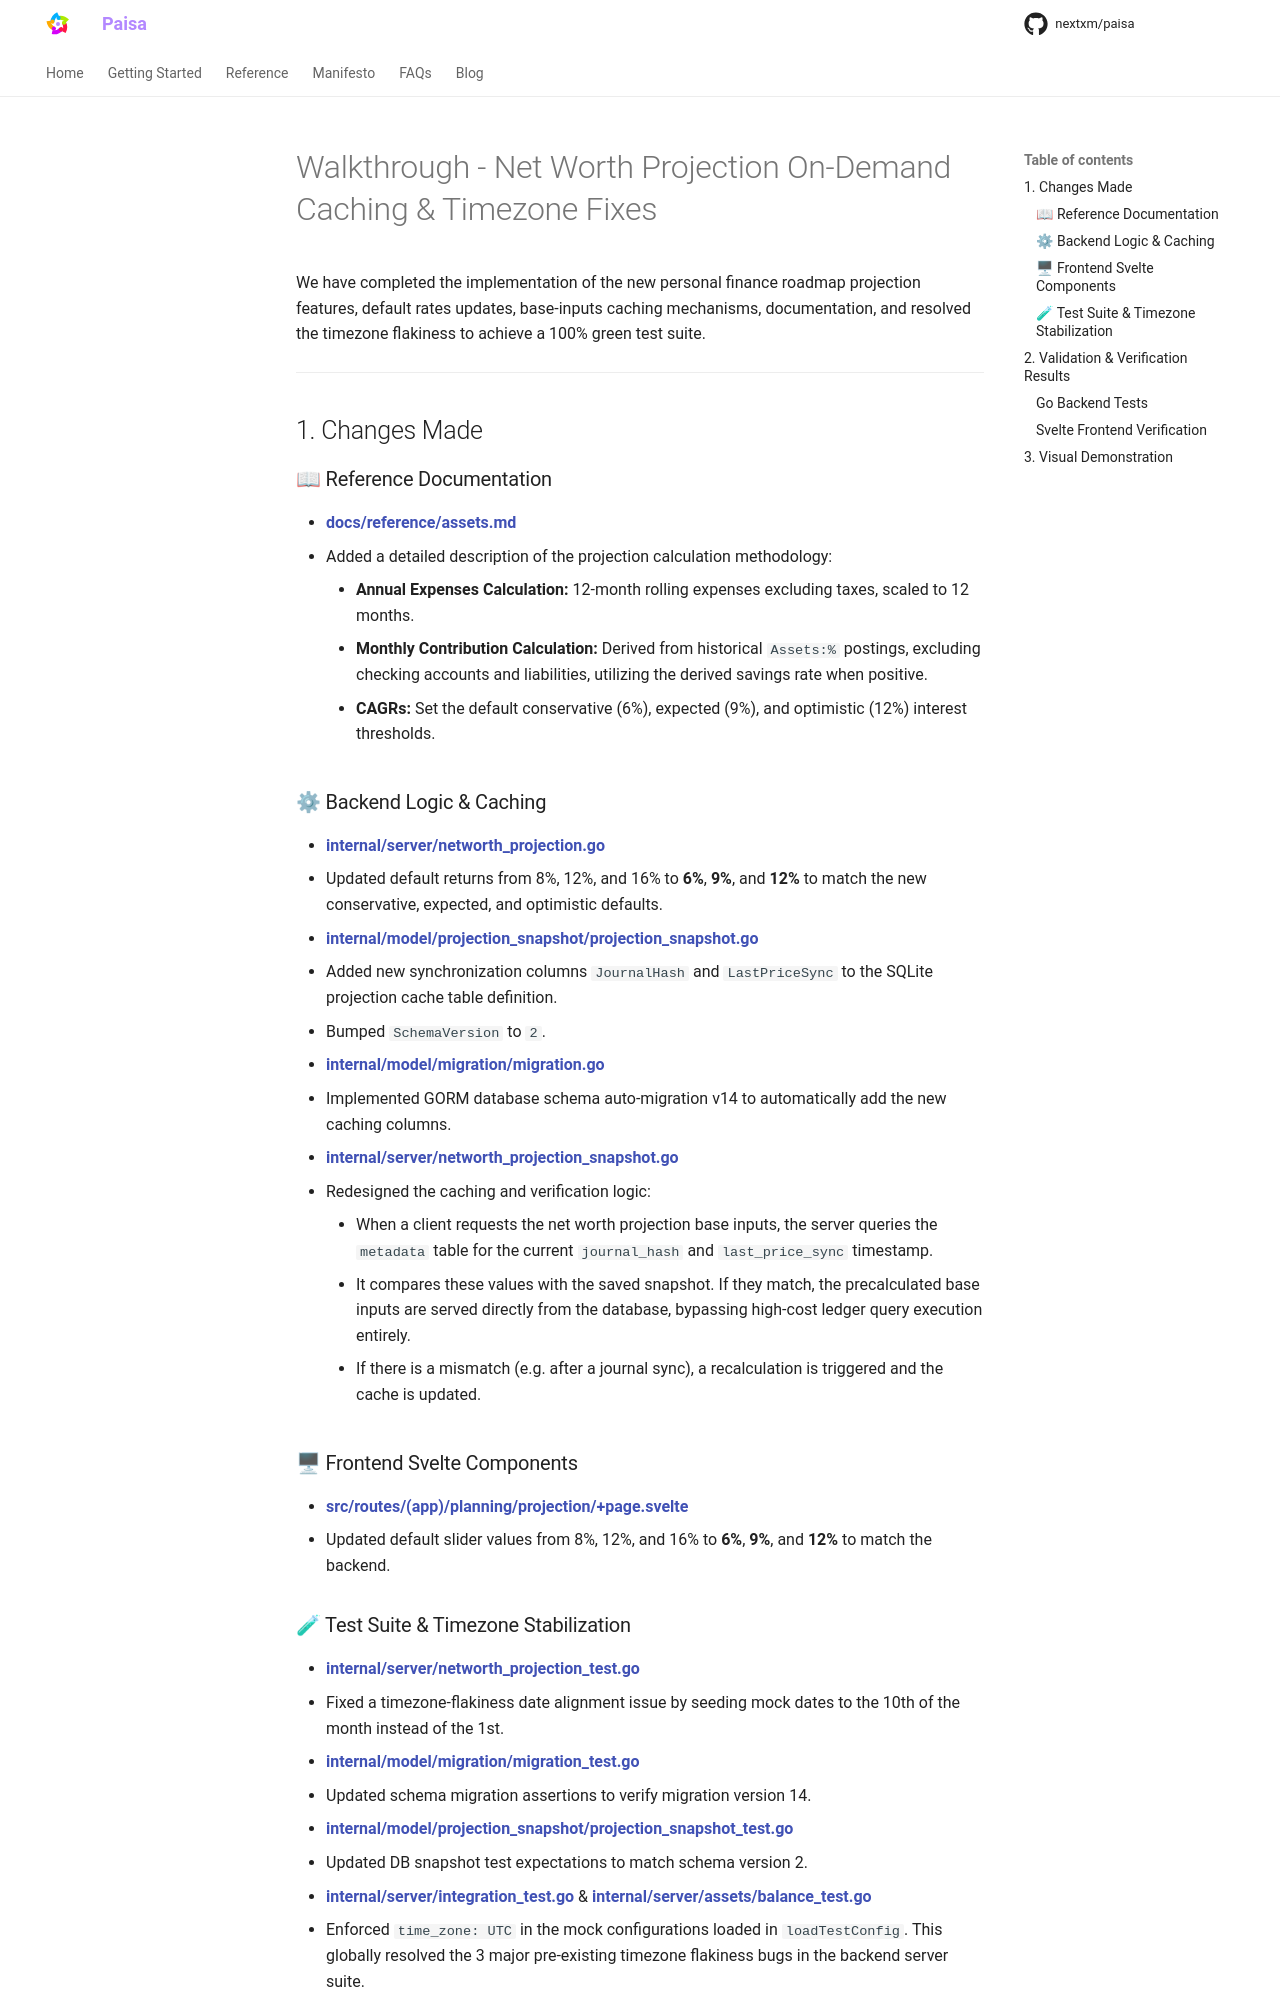

repository: nextxm/paisa · page: projection-calc-improvmenet/index.html · generator: mkdocs

# Walkthrough - Net Worth Projection On-Demand Caching & Timezone Fixes

We have completed the implementation of the new personal finance roadmap projection features, default rates updates, base-inputs caching mechanisms, documentation, and resolved the timezone flakiness to achieve a 100% green test suite.

---

## 1. Changes Made

### 📖 Reference Documentation
- **[docs/reference/assets.md](file:///e:/Development/paisa/docs/reference/assets.md)**
  - Added a detailed description of the projection calculation methodology:
    - **Annual Expenses Calculation:** 12-month rolling expenses excluding taxes, scaled to 12 months.
    - **Monthly Contribution Calculation:** Derived from historical `Assets:%` postings, excluding checking accounts and liabilities, utilizing the derived savings rate when positive.
    - **CAGRs:** Set the default conservative (6%), expected (9%), and optimistic (12%) interest thresholds.

### ⚙ Backend Logic & Caching
- **[internal/server/networth_projection.go](file:///e:/Development/paisa/internal/server/networth_projection.go)**
  - Updated default returns from 8%, 12%, and 16% to **6%**, **9%**, and **12%** to match the new conservative, expected, and optimistic defaults.
- **[internal/model/projection_snapshot/projection_snapshot.go](file:///e:/Development/paisa/internal/model/projection_snapshot/projection_snapshot.go)**
  - Added new synchronization columns `JournalHash` and `LastPriceSync` to the SQLite projection cache table definition.
  - Bumped `SchemaVersion` to `2`.
- **[internal/model/migration/migration.go](file:///e:/Development/paisa/internal/model/migration/migration.go)**
  - Implemented GORM database schema auto-migration v14 to automatically add the new caching columns.
- **[internal/server/networth_projection_snapshot.go](file:///e:/Development/paisa/internal/server/networth_projection_snapshot.go)**
  - Redesigned the caching and verification logic:
    - When a client requests the net worth projection base inputs, the server queries the `metadata` table for the current `journal_hash` and `last_price_sync` timestamp.
    - It compares these values with the saved snapshot. If they match, the precalculated base inputs are served directly from the database, bypassing high-cost ledger query execution entirely.
    - If there is a mismatch (e.g. after a journal sync), a recalculation is triggered and the cache is updated.

### 🖥 Frontend Svelte Components
- **[src/routes/(app)/planning/projection/+page.svelte](file:///e:/Development/paisa/src/routes/\(app\)/planning/projection/+page.svelte)**
  - Updated default slider values from 8%, 12%, and 16% to **6%**, **9%**, and **12%** to match the backend.
